Run: headless pygame with SDL's dummy video driver; simulated clock (each Clock.tick advances the game by its frame time, no real sleeping); random seed 0; keys injected as events and as key.get_pressed() state; no mouse input.
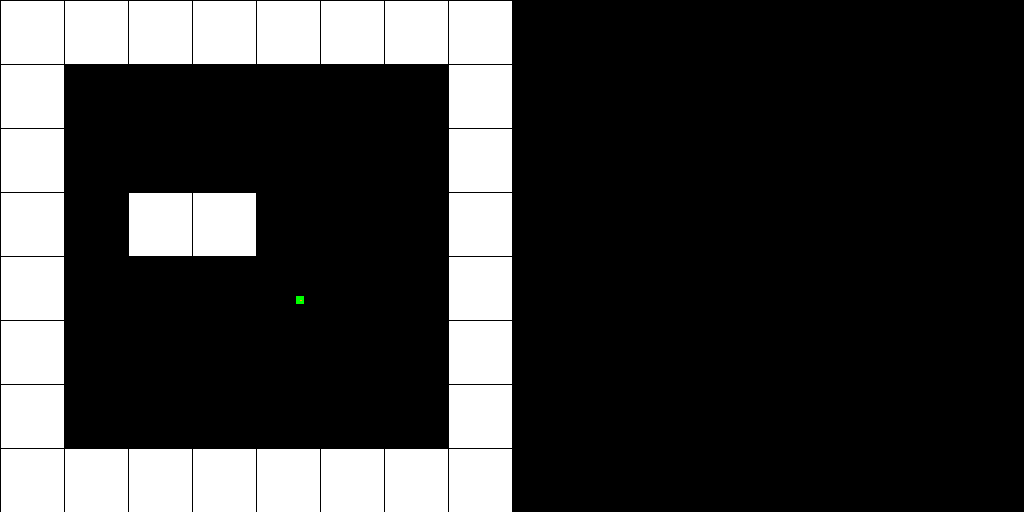
Frame 1 of 4 · flips 1–60 · no input
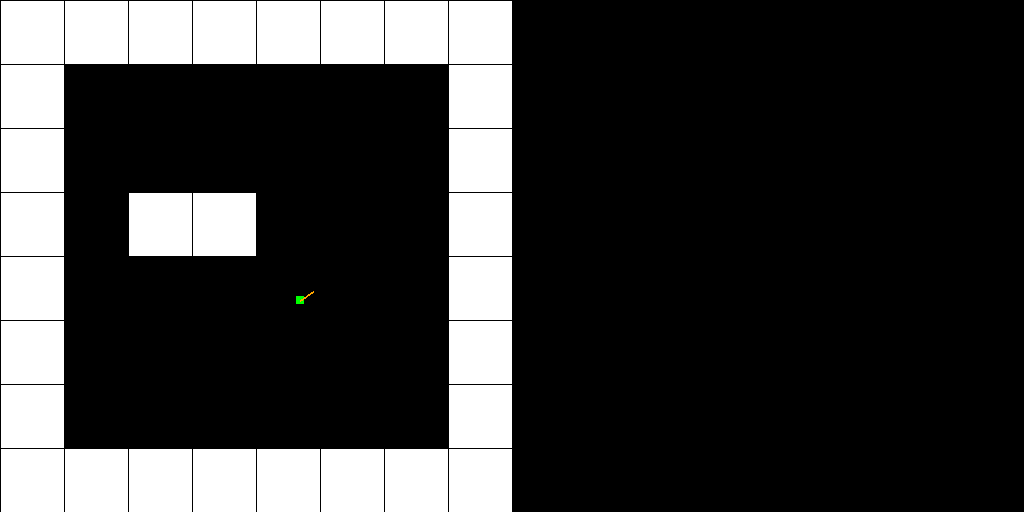
Frame 2 of 4 · flips 61–180 · tapped SPACE, RETURN · held RIGHT (→), D
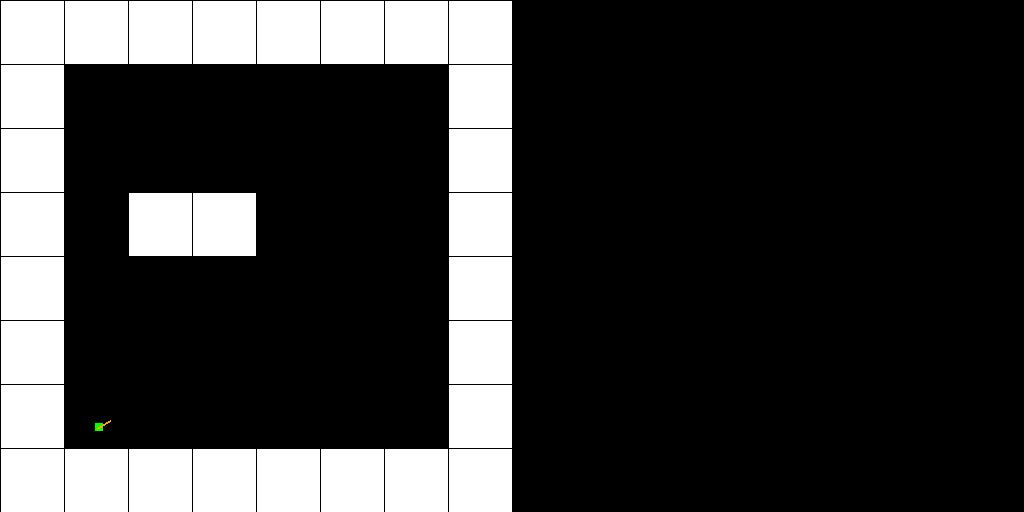
Frame 3 of 4 · flips 181–300 · held DOWN (↓), S
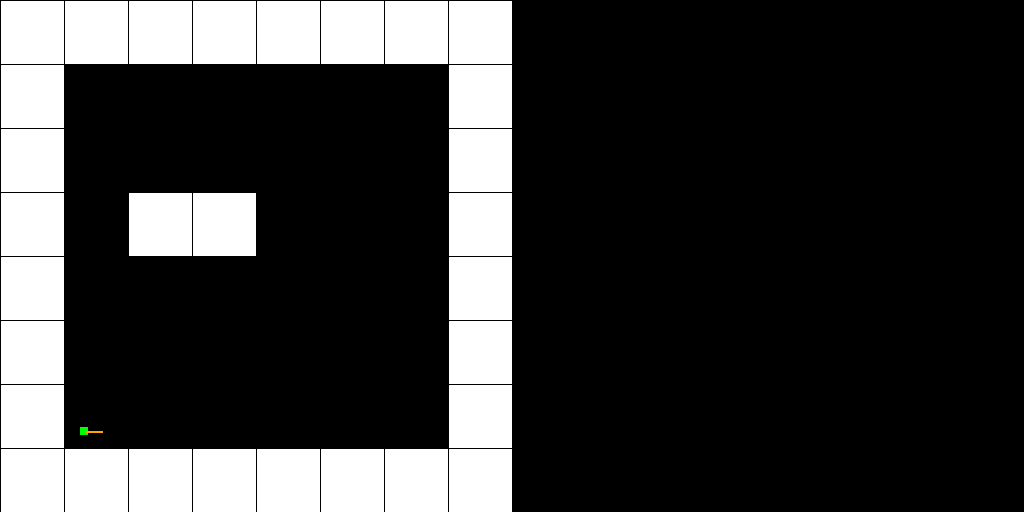
Frame 4 of 4 · flips 301–420 · held LEFT (←), A, UP (↑), W

The pygame program that drew these frames:

from math import sin, cos, pi
import pygame

screen_width = 1024
screen_height = 512

player_x = 300
player_y = 300
player_size = 8
player_angle = 0
player_dx = 0
player_dy = 0

world_width = 8
world_height = 8
block_size = 64

world = [
    [1, 1, 1, 1, 1, 1, 1, 1],
    [1, 0, 0, 0, 0, 0, 0, 1],
    [1, 0, 0, 1, 0, 0, 0, 1],
    [1, 0, 0, 1, 0, 0, 0, 1],
    [1, 0, 0, 0, 0, 0, 0, 1],
    [1, 0, 0, 0, 0, 0, 0, 1],
    [1, 0, 0, 0, 0, 0, 0, 1],
    [1, 1, 1, 1, 1, 1, 1, 1],
]

pygame.init()
screen = pygame.display.set_mode((screen_width, screen_height))
clock = pygame.time.Clock()
running = True

while running:
    for event in pygame.event.get():
        if event.type == pygame.QUIT:
            running = False
    screen.fill("black")
    start = 0
    stop = 0
    for i in range(world_width):
        for j in range(world_height):
            color = "black"
            if world[i][j] == 1:
                color = "white"
            start = i * block_size
            stop = j * block_size
            pygame.draw.rect(screen, color, pygame.Rect(start + 1, stop + 1, block_size - 1, block_size - 1))
    player_color = "green"
    pygame.draw.rect(screen, player_color, pygame.Rect(player_x - player_size/2, player_y - player_size/2, player_size, player_size))
    keys = pygame.key.get_pressed()
    if keys[pygame.K_w]:
        player_x += player_dx
        player_y += player_dy
    if keys[pygame.K_s]:
        player_x -= player_dx
        player_y -= player_dy
    if keys[pygame.K_a]:
        player_angle -= 0.1
        if player_angle < 0:
            player_angle += 2 * pi
        player_dx = cos(player_angle) * 2
        player_dy = sin(player_angle) * 2
    if keys[pygame.K_d]:
        player_angle += 0.1
        if player_angle > 2*pi:
            player_angle += 2 * pi
        player_dx = cos(player_angle) * 2
        player_dy = sin(player_angle) * 2
    pygame.draw.line(screen, "orange", (player_x, player_y), (player_x + player_dx*8, player_y + player_dy*8), width=2)
    pygame.display.flip()
    clock.tick(60)

pygame.quit()
